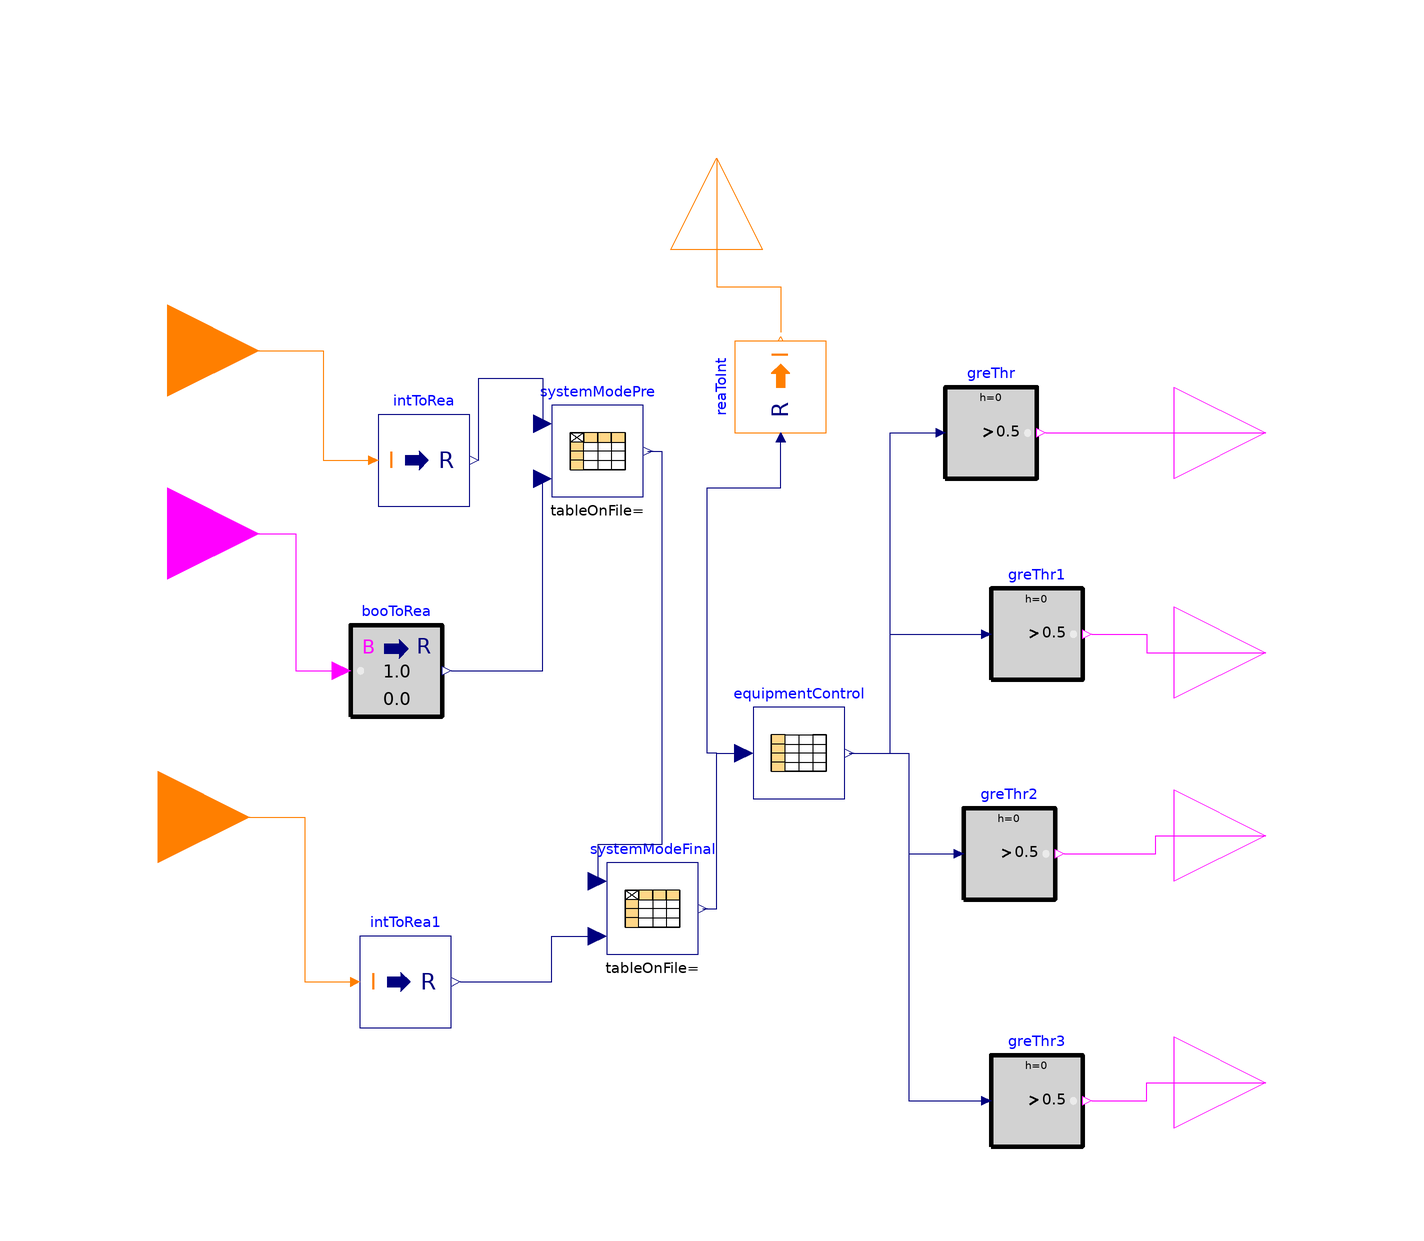

Above is the diagram view of the following Modelica model: its components placed by their Placement annotations and its connect equations drawn as lines.

model chiller_tes_plant_controller_ParallelChillerWithCustomControl
  parameter Modelica.Units.SI.HeatFlowRate load_nominal=3000000
    "Nominal cooling rate for the load";

  Buildings.Controls.OBC.CDL.Interfaces.BooleanOutput chiller1On
    annotation (Placement(transformation(extent={{100,40},{140,80}})));
  Buildings.Controls.OBC.CDL.Interfaces.BooleanOutput secondaryPumpOn
    annotation (Placement(transformation(extent={{100,-48},{140,-8}})));
  Buildings.Controls.OBC.CDL.Interfaces.IntegerInput systemCommand
    "1=baseline; 2=charge TES; 3=discharge TES"
    annotation (Placement(transformation(extent={{-140,58},{-100,98}})));
  Modelica.Blocks.Tables.CombiTable1Ds equipmentControl(table=[0,0,0,0,0; 1,1,0,
        1,0; 2,0,1,0,1; 3,0,0,1,0],                        extrapolation=
        Modelica.Blocks.Types.Extrapolation.NoExtrapolation)
    annotation (Placement(transformation(extent={{8,-20},{28,0}})));
  Buildings.Controls.OBC.CDL.Conversions.IntegerToReal intToRea
    annotation (Placement(transformation(extent={{-74,44},{-54,64}})));
  Buildings.Controls.OBC.CDL.Reals.GreaterThreshold greThr(t=0.5)
    annotation (Placement(transformation(extent={{50,50},{70,70}})));
  Buildings.Controls.OBC.CDL.Reals.GreaterThreshold greThr2(t=0.5)
    annotation (Placement(transformation(extent={{54,-42},{74,-22}})));
  Buildings.Controls.OBC.CDL.Interfaces.IntegerInput tesStatus
    "1=has capacity; 0=fully discharged"
    annotation (Placement(transformation(extent={{-142,-44},{-102,-4}})));
  Modelica.Blocks.Tables.CombiTable2Ds systemModePre(table=[-999,0,1; 0,0,0; 1,
        0,1; 2,2,2; 3,0,3],
                extrapolation=Modelica.Blocks.Types.Extrapolation.NoExtrapolation)
    "0=do nothing; 1=chiller serves load; 2=chiller charge tes; 3= tes serves load; 4=hybrid charge; 5=hybrid serves"
    annotation (Placement(transformation(extent={{-36,46},{-16,66}})));
  Buildings.Controls.OBC.CDL.Interfaces.BooleanInput loadRequest
    "true=need cooling; false=deadband"
    annotation (Placement(transformation(extent={{-140,18},{-100,58}})));
  Buildings.Controls.OBC.CDL.Conversions.BooleanToReal booToRea
    annotation (Placement(transformation(extent={{-80,-2},{-60,18}})));
  Buildings.Controls.OBC.CDL.Conversions.IntegerToReal intToRea1
    annotation (Placement(transformation(extent={{-78,-70},{-58,-50}})));
  Modelica.Blocks.Tables.CombiTable2Ds systemModeFinal(table=[0,-1,0,1; 0,0,0,0;
        1,1,1,1; 2,2,2,2; 3,1,3,3],          extrapolation=Modelica.Blocks.Types.Extrapolation.NoExtrapolation)
    annotation (Placement(transformation(extent={{-24,-54},{-4,-34}})));
  Buildings.Controls.OBC.CDL.Interfaces.IntegerOutput
                                                   systemMode
    annotation (Placement(transformation(extent={{-20,-20},{20,20}},
        rotation=90,
        origin={0,120})));
  Buildings.Controls.OBC.CDL.Interfaces.BooleanOutput chiller2On
    annotation (Placement(transformation(extent={{100,-8},{140,32}})));
  Buildings.Controls.OBC.CDL.Interfaces.BooleanOutput bypassPumpOn
    annotation (Placement(transformation(extent={{100,-102},{140,-62}})));
  Buildings.Controls.OBC.CDL.Reals.GreaterThreshold greThr1(t=0.5)
    annotation (Placement(transformation(extent={{60,6},{80,26}})));
  Buildings.Controls.OBC.CDL.Reals.GreaterThreshold greThr3(t=0.5)
    annotation (Placement(transformation(extent={{60,-96},{80,-76}})));
  Buildings.Controls.OBC.CDL.Conversions.RealToInteger reaToInt annotation (
      Placement(transformation(
        extent={{-10,-10},{10,10}},
        rotation=90,
        origin={14,70})));
equation
  connect(equipmentControl.y[1], greThr.u) annotation (Line(points={{29,-10},{
          38,-10},{38,60},{48,60}}, color={0,0,127}));
  connect(equipmentControl.y[3],greThr2. u) annotation (Line(points={{29,-10},{
          42,-10},{42,-32},{52,-32}}, color={0,0,127}));
  connect(systemCommand, intToRea.u)
    annotation (Line(points={{-120,78},{-86,78},{-86,54},{-76,54}},
                                                  color={255,127,0}));
  connect(intToRea.y, systemModePre.u1) annotation (Line(points={{-52,54},{-52,
          72},{-38,72},{-38,62}}, color={0,0,127}));
  connect(loadRequest, booToRea.u) annotation (Line(points={{-120,38},{-92,38},
          {-92,8},{-82,8}},color={255,0,255}));
  connect(booToRea.y, systemModePre.u2)
    annotation (Line(points={{-58,8},{-38,8},{-38,50}}, color={0,0,127}));
  connect(systemModePre.y, systemModeFinal.u1) annotation (Line(points={{-15,56},
          {-12,56},{-12,-30},{-26,-30},{-26,-38}}, color={0,0,127}));
  connect(systemModeFinal.y, equipmentControl.u) annotation (Line(points={{-3,-44},
          {0,-44},{0,-10},{6,-10}},  color={0,0,127}));
  connect(tesStatus, intToRea1.u) annotation (Line(points={{-122,-24},{-90,-24},
          {-90,-60},{-80,-60}}, color={255,127,0}));
  connect(intToRea1.y, systemModeFinal.u2) annotation (Line(points={{-56,-60},{
          -36,-60},{-36,-50},{-26,-50}}, color={0,0,127}));
  connect(greThr.y, chiller1On)
    annotation (Line(points={{72,60},{120,60}}, color={255,0,255}));
  connect(greThr2.y, secondaryPumpOn) annotation (Line(points={{76,-32},{96,-32},
          {96,-28},{120,-28}}, color={255,0,255}));
  connect(greThr3.y, bypassPumpOn) annotation (Line(points={{82,-86},{94,-86},{
          94,-82},{120,-82}}, color={255,0,255}));
  connect(greThr1.y, chiller2On) annotation (Line(points={{82,16},{94,16},{94,
          12},{120,12}}, color={255,0,255}));
  connect(equipmentControl.y[2], greThr1.u) annotation (Line(points={{29,-10},{
          38,-10},{38,16},{58,16}}, color={0,0,127}));
  connect(equipmentControl.y[4], greThr3.u) annotation (Line(points={{29,-10},{
          42,-10},{42,-86},{58,-86}}, color={0,0,127}));
  connect(systemMode, reaToInt.y) annotation (Line(points={{0,120},{0,92},{14,
          92},{14,82}}, color={255,127,0}));
  connect(systemModeFinal.y, reaToInt.u) annotation (Line(points={{-3,-44},{0,
          -44},{0,-10},{-2,-10},{-2,48},{14,48},{14,58}}, color={0,0,127}));
  annotation (Icon(coordinateSystem(preserveAspectRatio=false)), Diagram(
        coordinateSystem(preserveAspectRatio=false)));
end chiller_tes_plant_controller_ParallelChillerWithCustomControl;